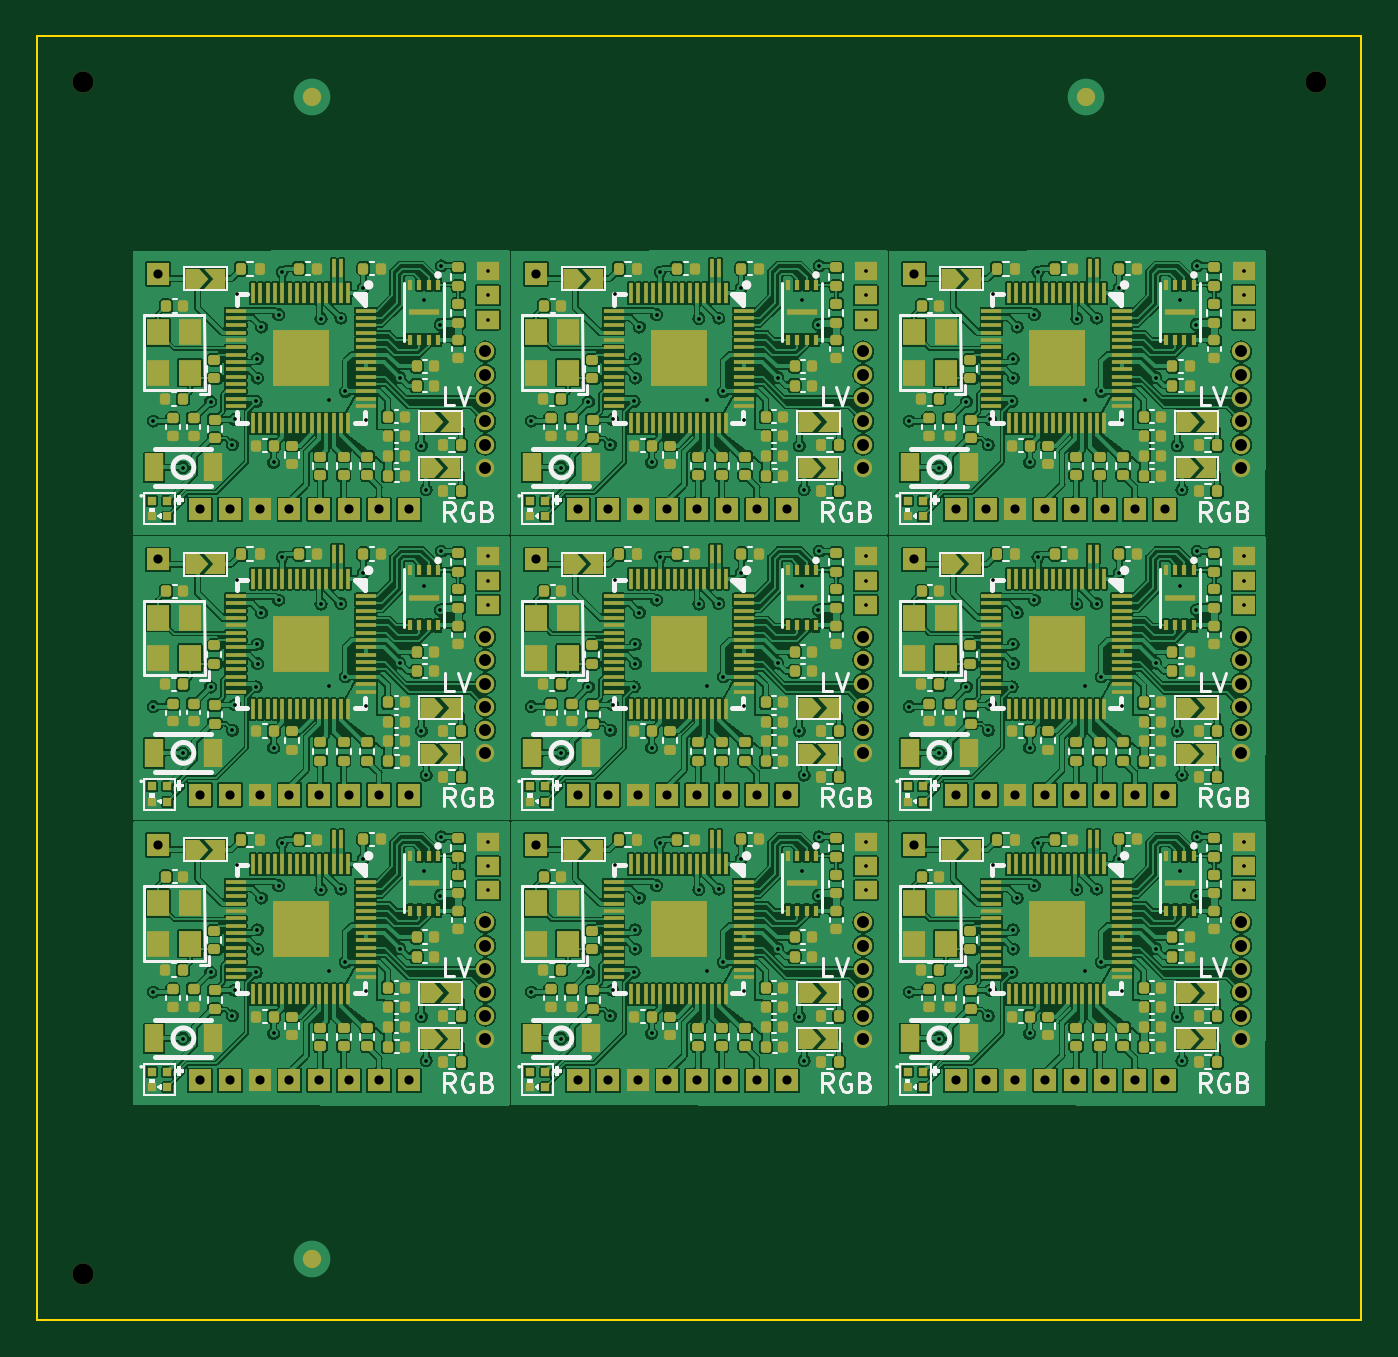
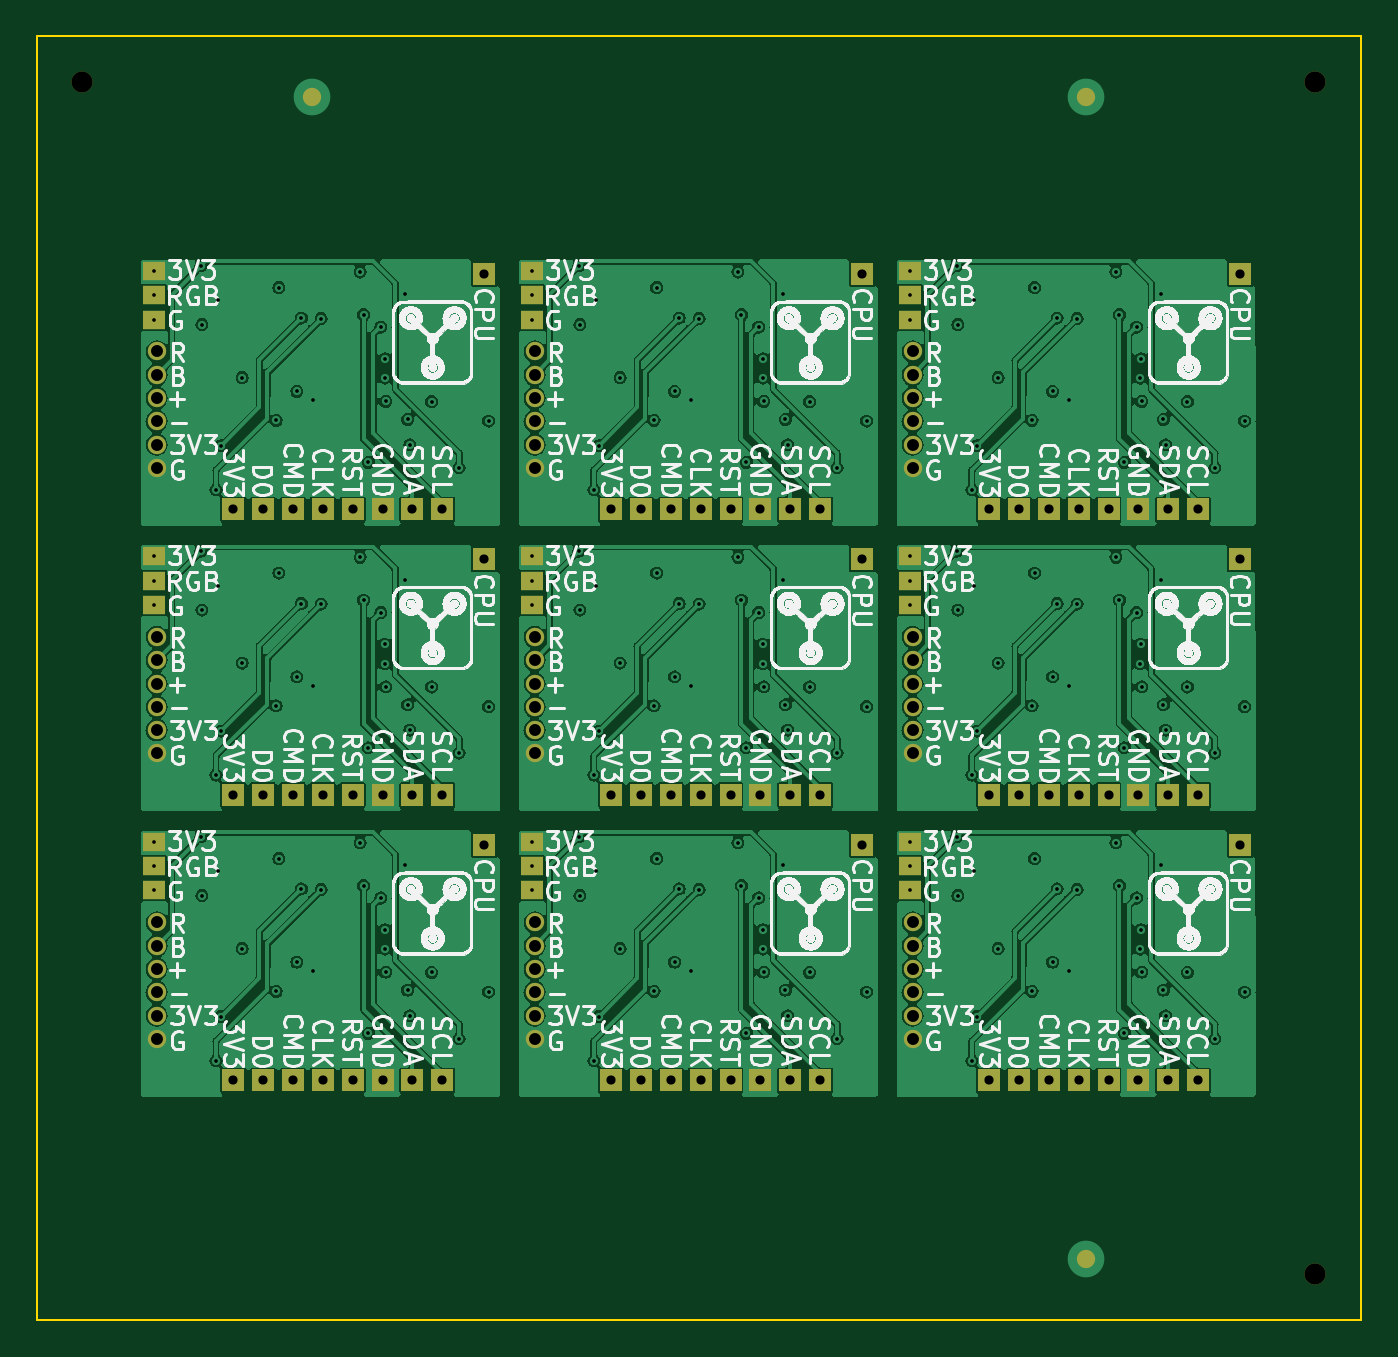
Circuit board: 10 layer files. Board 72.2 x 70.0 mm.
- bottom_copper: panel_3_3-CuBottom.gbl (294253 bytes)
- top_copper: panel_3_3-CuTop.gtl (1078929 bytes)
- outline: panel_3_3-EdgeCuts.gm1 (748 bytes)
- bottom_mask: panel_3_3-MaskBottom.gbs (8659 bytes)
- top_mask: panel_3_3-MaskTop.gts (50731 bytes)
- paste: panel_3_3-PasteBottom.gbp (764 bytes)
- paste: panel_3_3-PasteTop.gtp (169602 bytes)
- bottom_silk: panel_3_3-SilkBottom.gbo (854041 bytes)
- top_silk: panel_3_3-SilkTop.gto (77827 bytes)
- drill: panel_3_3.drl (6088 bytes)

=== bottom_copper: panel_3_3-CuBottom.gbl (294253 bytes, source omitted) ===
=== top_copper: panel_3_3-CuTop.gtl (1078929 bytes, source omitted) ===
=== outline: panel_3_3-EdgeCuts.gm1 ===
G04 #@! TF.GenerationSoftware,KiCad,Pcbnew,7.0.2-6a45011f42~172~ubuntu22.04.1*
G04 #@! TF.CreationDate,2023-07-04T14:06:36+08:00*
G04 #@! TF.ProjectId,panel_3_3,70616e65-6c5f-4335-9f33-2e6b69636164,rev?*
G04 #@! TF.SameCoordinates,Original*
G04 #@! TF.FileFunction,Profile,NP*
%FSLAX46Y46*%
G04 Gerber Fmt 4.6, Leading zero omitted, Abs format (unit mm)*
G04 Created by KiCad (PCBNEW 7.0.2-6a45011f42~172~ubuntu22.04.1) date 2023-07-04 14:06:36*
%MOMM*%
%LPD*%
G01*
G04 APERTURE LIST*
G04 #@! TA.AperFunction,Profile*
%ADD10C,0.100000*%
G04 #@! TD*
G04 APERTURE END LIST*
D10*
X0Y0D02*
X0Y-70000000D01*
X72200000Y-70000000D02*
X72200000Y0D01*
X0Y-70000000D02*
X72200000Y-70000000D01*
X0Y-70000000D02*
X0Y-70000000D01*
X72200000Y0D02*
X0Y0D01*
M02*

=== bottom_mask: panel_3_3-MaskBottom.gbs (8659 bytes, source omitted) ===
=== top_mask: panel_3_3-MaskTop.gts (50731 bytes, source omitted) ===
=== paste: panel_3_3-PasteBottom.gbp ===
G04 #@! TF.GenerationSoftware,KiCad,Pcbnew,7.0.2-6a45011f42~172~ubuntu22.04.1*
G04 #@! TF.CreationDate,2023-07-04T14:06:36+08:00*
G04 #@! TF.ProjectId,panel_3_3,70616e65-6c5f-4335-9f33-2e6b69636164,rev?*
G04 #@! TF.SameCoordinates,Original*
G04 #@! TF.FileFunction,Paste,Bot*
G04 #@! TF.FilePolarity,Positive*
%FSLAX46Y46*%
G04 Gerber Fmt 4.6, Leading zero omitted, Abs format (unit mm)*
G04 Created by KiCad (PCBNEW 7.0.2-6a45011f42~172~ubuntu22.04.1) date 2023-07-04 14:06:36*
%MOMM*%
%LPD*%
G01*
G04 APERTURE LIST*
%ADD10C,1.152000*%
G04 APERTURE END LIST*
D10*
G04 #@! TO.C,REF\u002A\u002A*
X2500000Y-2500000D03*
G04 #@! TD*
G04 #@! TO.C,REF\u002A\u002A*
X69700000Y-2500000D03*
G04 #@! TD*
G04 #@! TO.C,REF\u002A\u002A*
X2500000Y-67500000D03*
G04 #@! TD*
M02*

=== paste: panel_3_3-PasteTop.gtp (169602 bytes, source omitted) ===
=== bottom_silk: panel_3_3-SilkBottom.gbo (854041 bytes, source omitted) ===
=== top_silk: panel_3_3-SilkTop.gto (77827 bytes, source omitted) ===
=== drill: panel_3_3.drl (6088 bytes, source omitted) ===
